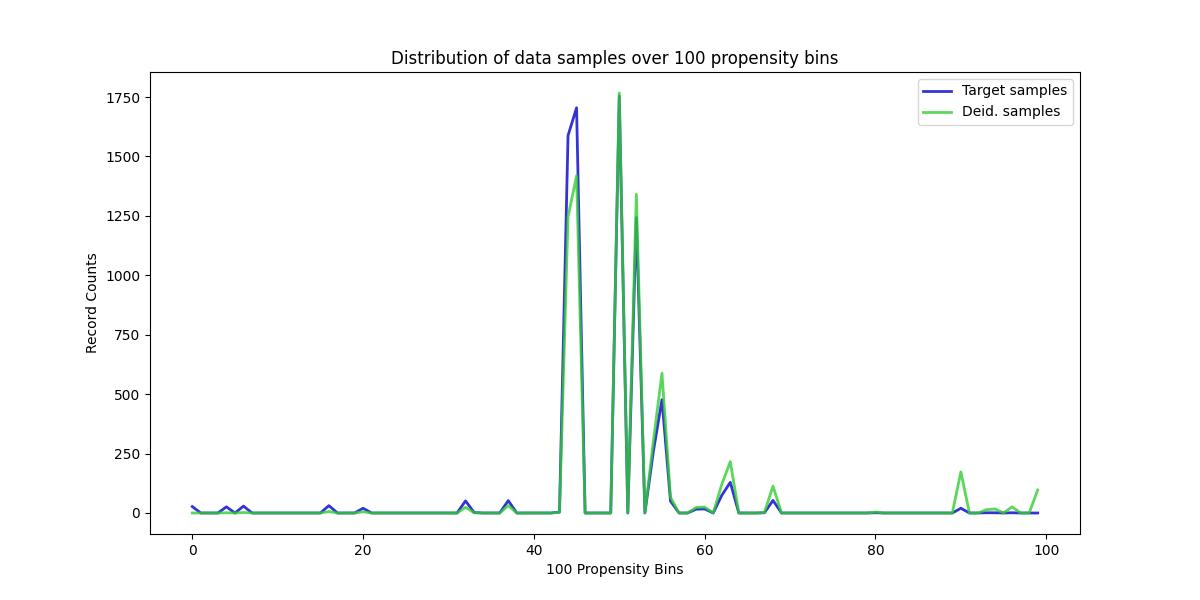

Source data for this figure (header and first rows):
, Target samples, Deid. samples
0, 27, 0
1, 0, 0
2, 0, 0
3, 0, 0
4, 26, 1
5, 0, 0
6, 29, 2
7, 0, 0
8, 0, 0
9, 0, 0
10, 0, 0
11, 0, 0
12, 0, 0
13, 0, 0
14, 0, 0
15, 0, 0
16, 31, 6
17, 0, 0
18, 0, 0
19, 0, 0
20, 20, 5
21, 0, 0
22, 0, 0
23, 0, 0
24, 0, 0
25, 0, 0
26, 0, 0
27, 0, 0
28, 0, 0
29, 0, 0
30, 0, 0
31, 0, 0
32, 51, 24
33, 2, 1
34, 0, 0
35, 0, 0
36, 0, 0
37, 52, 31
38, 0, 0
39, 0, 0
40, 0, 0
41, 0, 0
42, 0, 0
43, 4, 3
44, 1588, 1246
45, 1705, 1419
46, 0, 0
47, 0, 0
48, 0, 0
49, 0, 0
50, 1754, 1767
51, 0, 0
52, 1243, 1341
53, 0, 0
54, 261, 304
55, 477, 588
56, 50, 66
57, 0, 0
58, 0, 0
59, 16, 23
... 40 more rows
